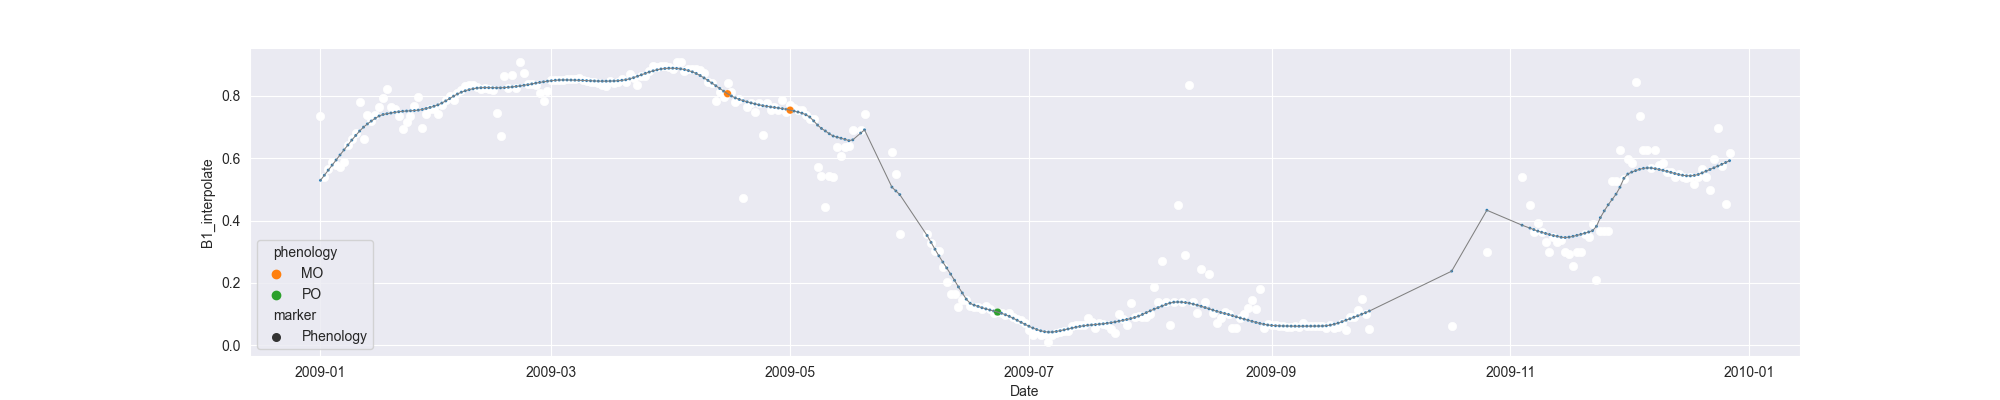

The table this chart was drawn from, first rows:
system:time_start, B1, B1_interpolate, B1_phenology
2009-01-01, 0.7356, 0.7356, 
2009-01-02, 0.5408, 0.5408, 
2009-01-03, , 0.5647, 
2009-01-04, 0.5885, 0.5885, 
2009-01-05, , 0.5798, 
2009-01-06, 0.5711, 0.5711, 
2009-01-07, , 0.5885, 
2009-01-08, , 0.6438, 
2009-01-09, , 0.6606, 
2009-01-10, , 0.6821, 
2009-01-11, 0.7804, 0.7804, 
2009-01-12, 0.6606, 0.6606, 
2009-01-13, , 0.7373, 
2009-01-14, , 0.7211, 
2009-01-15, 0.7373, 0.7373, 
2009-01-16, , 0.7654, 
2009-01-17, 0.7934, 0.7934, 
2009-01-18, 0.8231, 0.8231, 
2009-01-19, , 0.7654, 
2009-01-20, , 0.7585, 
2009-01-21, , 0.7371, 
2009-01-22, 0.6938, 0.6938, 
2009-01-23, , 0.7155, 
2009-01-24, 0.7371, 0.7371, 
2009-01-25, , 0.7675, 
2009-01-26, 0.7979, 0.7979, 
2009-01-27, 0.6968, 0.6968, 
2009-01-28, , 0.7421, 
2009-01-29, , 0.7579, 
2009-01-30, , 0.7579, 
2009-01-31, , 0.7414, 
2009-02-01, , 0.7709, 
2009-02-02, , 0.7859, 
2009-02-03, , 0.7987, 
2009-02-04, 0.7859, 0.7859, 
2009-02-05, 0.8099, 0.8099, 
2009-02-06, , 0.8205, 
2009-02-07, 0.8311, 0.8311, 
2009-02-08, , 0.834, 
2009-02-09, 0.8369, 0.8369, 
2009-02-10, , 0.8292, 
2009-02-11, 0.8216, 0.8216, 
2009-02-12, 0.8265, 0.8265, 
2009-02-13, , 0.8226, 
2009-02-14, 0.8187, 0.8187, 
2009-02-15, , 0.7444, 
2009-02-16, 0.6701, 0.6701, 
2009-02-17, 0.8638, 0.8638, 
2009-02-18, , 0.8257, 
2009-02-19, , 0.866, 
2009-02-20, 0.8257, 0.8257, 
2009-02-21, 0.9085, 0.9085, 
2009-02-22, , 0.8741, 
2009-02-23, 0.8397, 0.8397, 
2009-02-24, , 0.8372, 
2009-02-25, 0.8346, 0.8346, 
2009-02-26, , 0.809, 
2009-02-27, 0.7834, 0.7834, 
2009-02-28, , 0.8168, 
2009-03-01, 0.8502, 0.8502, 
... 301 more rows
